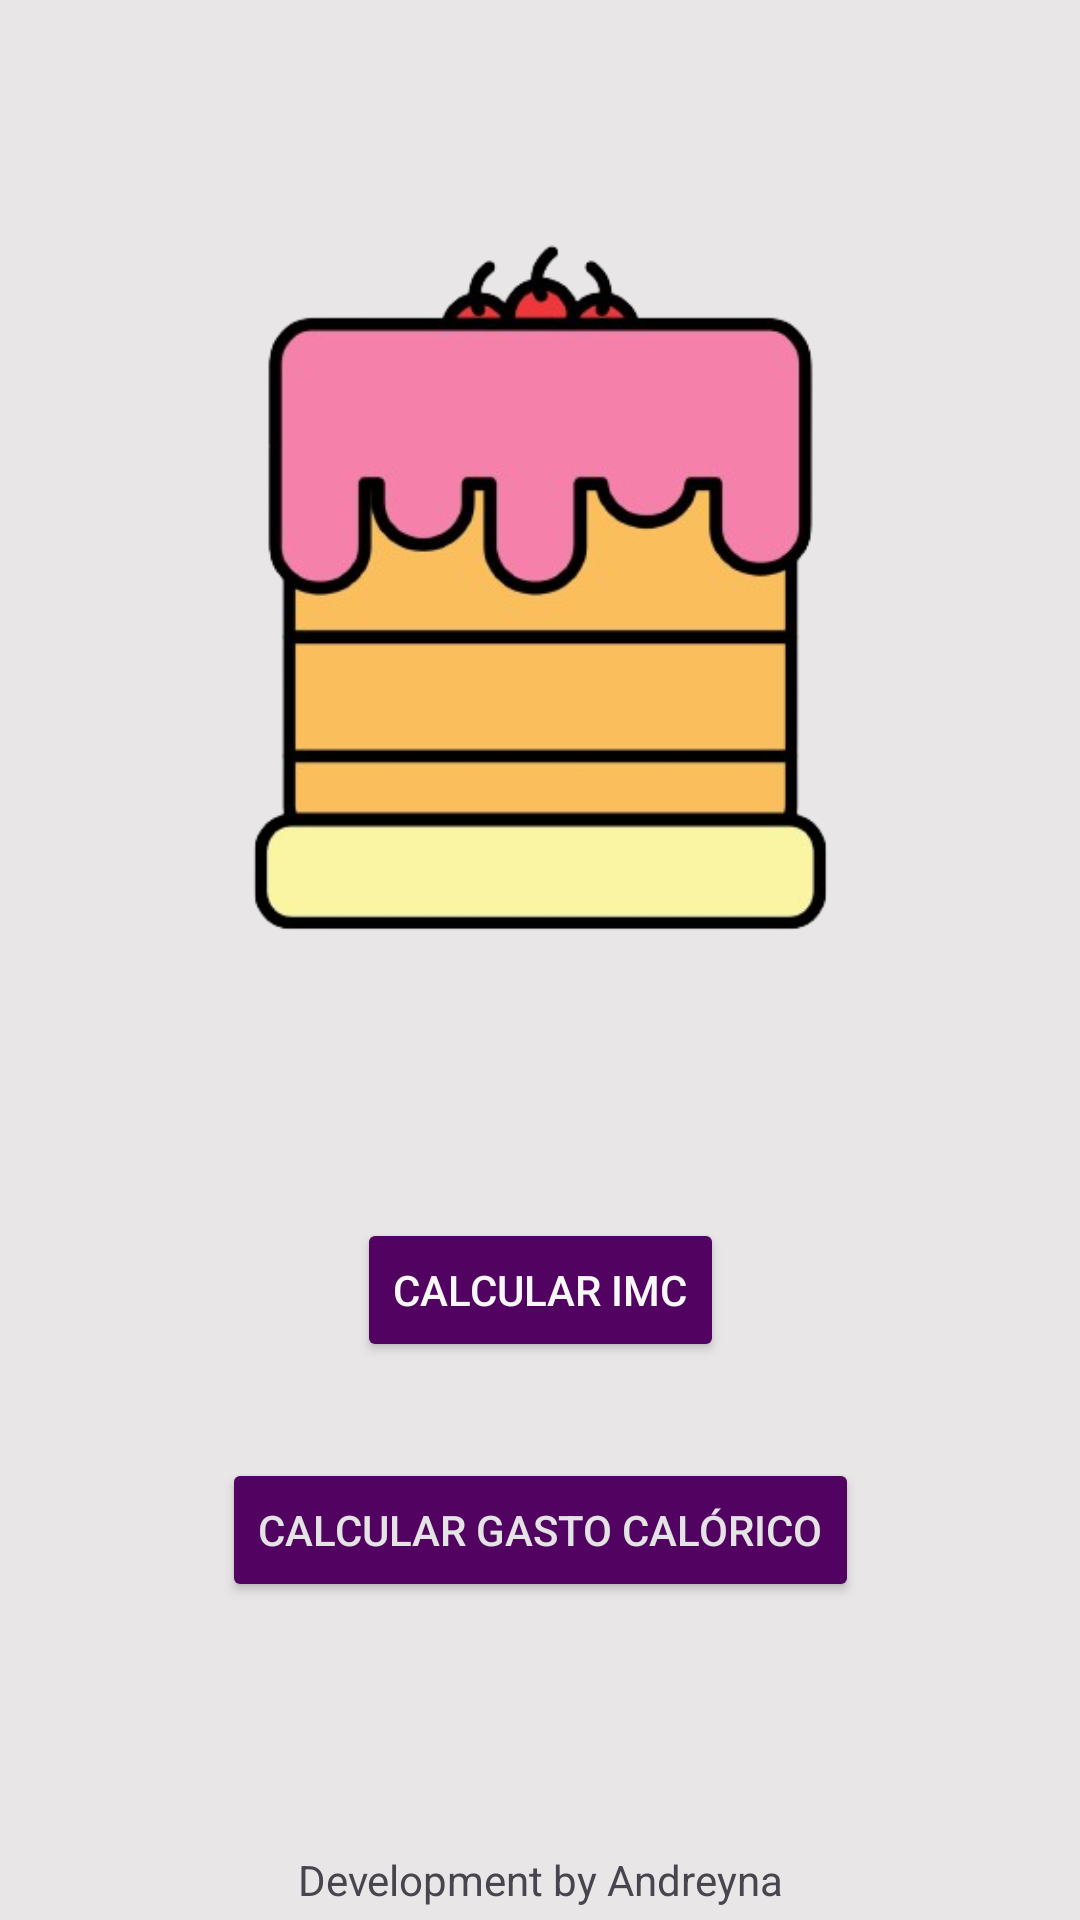

Produce the Android XML layout that renders to this screen, including the resource entries it uses.
<!-- AndroidManifest.xml: application theme Theme.Gastocaloricoandimc -->
<!-- res/layout/activity_main.xml -->
<?xml version="1.0" encoding="utf-8"?>
<androidx.constraintlayout.widget.ConstraintLayout xmlns:android="http://schemas.android.com/apk/res/android"
    xmlns:app="http://schemas.android.com/apk/res-auto"
    xmlns:tools="http://schemas.android.com/tools"
    android:layout_width="match_parent"
    android:layout_height="match_parent"
    android:background="#E8E6E6"
    tools:context=".MainActivity">

    <ImageView
        android:id="@+id/imageView"
        android:layout_width="319dp"
        android:layout_height="342dp"
        android:layout_marginTop="32dp"
        app:layout_constraintEnd_toEndOf="parent"
        app:layout_constraintStart_toStartOf="parent"
        app:layout_constraintTop_toTopOf="parent"
        app:srcCompat="@drawable/cake" />

    <Button
        android:id="@+id/btn_imc"
        android:layout_width="wrap_content"
        android:layout_height="wrap_content"
        android:layout_marginTop="32dp"
        android:backgroundTint="#520260"
        android:text="Calcular IMC"
        android:textColor="#F8F8F8"
        android:textColorHighlight="#FFFFFF"
        android:textColorHint="#FFFFFF"
        android:textColorLink="#FFFFFF"
        app:cornerRadius="0dp"
        app:layout_constraintEnd_toEndOf="parent"
        app:layout_constraintStart_toStartOf="parent"
        app:layout_constraintTop_toBottomOf="@+id/imageView" />

    <Button
        android:id="@+id/btn_caloric_loss"
        android:layout_width="wrap_content"
        android:layout_height="wrap_content"
        android:layout_marginTop="32dp"
        android:backgroundTint="#520260"
        android:text="Calcular Gasto Calórico"
        android:textColor="#E4E4E4"
        android:textColorHighlight="#FFFFFF"
        android:textColorHint="#FFFFFF"
        android:textColorLink="#FFFFFF"
        app:cornerRadius="0dp"
        app:layout_constraintEnd_toEndOf="parent"
        app:layout_constraintStart_toStartOf="parent"
        app:layout_constraintTop_toBottomOf="@+id/btn_imc" />

    <TextView
        android:id="@+id/textView"
        android:layout_width="wrap_content"
        android:layout_height="wrap_content"
        android:layout_marginBottom="4dp"
        android:text="Development by Andreyna"
        app:layout_constraintBottom_toBottomOf="parent"
        app:layout_constraintEnd_toEndOf="parent"
        app:layout_constraintStart_toStartOf="parent" />
</androidx.constraintlayout.widget.ConstraintLayout>
<!-- resources referenced by this layout -->
<resources>
  <!-- drawable cake: png bitmap (drawable, 58121 bytes) -->
  <style name="Theme.Gastocaloricoandimc" parent="Base.Theme.Gastocaloricoandimc" />
  <style name="Base.Theme.Gastocaloricoandimc" parent="Theme.Material3.DayNight.NoActionBar">
          
          
      </style>
</resources>
